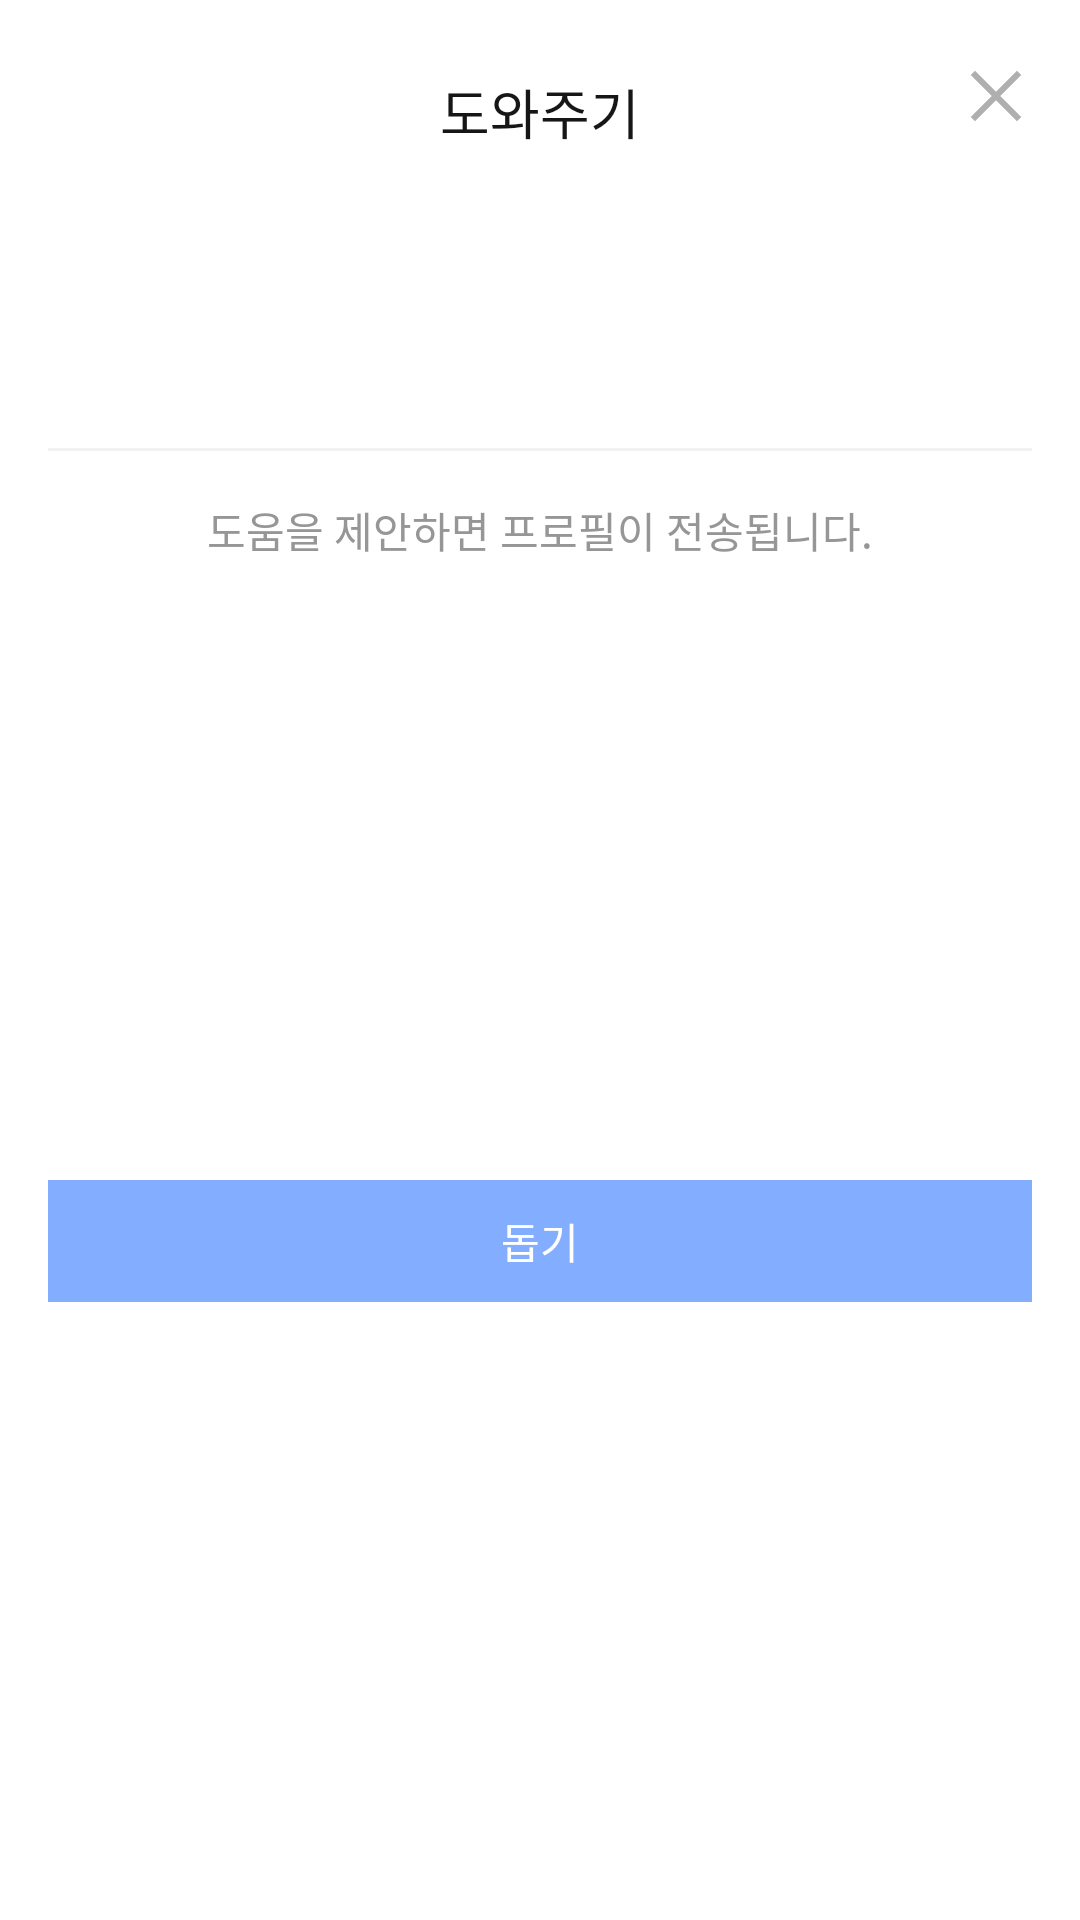

Reconstruct the res/layout file that produces this screen, plus the resources it refers to.
<!-- AndroidManifest.xml: application theme Theme.DoReAndroid -->
<!-- res/layout/fragment_help_do_dialog.xml -->
<?xml version="1.0" encoding="utf-8"?>
<layout xmlns:android="http://schemas.android.com/apk/res/android"
    xmlns:app="http://schemas.android.com/apk/res-auto"
    xmlns:tools="http://schemas.android.com/tools">

    <data>

        <variable
            name="help"
            type="com.yjooooo.doreandroid.data.remote.entity.response.OneHelp" />
    </data>

    <androidx.constraintlayout.widget.ConstraintLayout
        android:layout_width="match_parent"
        android:layout_height="wrap_content"
        tools:context=".presentation.help.HelpDoDialogFragment">


        <ImageButton
            android:id="@+id/btn_help_do_close"
            android:layout_width="wrap_content"
            android:layout_height="wrap_content"
            android:layout_marginTop="10dp"
            android:layout_marginEnd="6dp"
            android:background="@android:color/transparent"
            android:padding="10dp"
            android:src="@drawable/ic_close_gray"
            app:layout_constraintEnd_toEndOf="parent"
            app:layout_constraintTop_toTopOf="parent" />

        <TextView
            android:id="@+id/tv_help_do_title"
            android:layout_width="wrap_content"
            android:layout_height="wrap_content"
            android:layout_marginTop="24dp"
            android:fontFamily="@font/spoqa_han_sans_neo_bold"
            android:text="@string/title_help_do"
            android:textColor="@color/dore_text_black"
            android:textSize="18dp"
            app:layout_constraintEnd_toEndOf="parent"
            app:layout_constraintStart_toStartOf="parent"
            app:layout_constraintTop_toTopOf="parent" />

        <ImageView
            android:id="@+id/iv_help_do_profile"
            profileImgUri="@{help.userImageUrl}"
            android:layout_width="30dp"
            android:layout_height="30dp"
            android:layout_marginStart="16dp"
            android:layout_marginTop="26dp"
            app:layout_constraintStart_toStartOf="parent"
            app:layout_constraintTop_toBottomOf="@id/tv_help_do_title"
            tools:src="@drawable/shape_circle_black" />

        <TextView
            android:id="@+id/tv_help_do_name"
            android:layout_width="wrap_content"
            android:layout_height="wrap_content"
            android:layout_marginStart="12dp"
            android:fontFamily="@font/spoqa_han_sans_neo_bold"
            android:text="@{help.userName}"
            android:textColor="@color/dore_text_black"
            android:textSize="18dp"
            app:layout_constraintBottom_toBottomOf="@id/iv_help_do_profile"
            app:layout_constraintStart_toEndOf="@id/iv_help_do_profile"
            app:layout_constraintTop_toTopOf="@id/iv_help_do_profile"
            tools:text="최인영" />

        <TextView
            android:id="@+id/tv_help_do_content"
            android:layout_width="0dp"
            android:layout_height="wrap_content"
            android:layout_marginTop="12dp"
            android:fontFamily="@font/spoqa_han_sans_neo_medium"
            android:text="@{help.content}"
            android:textColor="@color/dore_text_black"
            android:textSize="14dp"
            app:layout_constraintEnd_toEndOf="parent"
            app:layout_constraintStart_toStartOf="@id/iv_help_do_profile"
            app:layout_constraintTop_toBottomOf="@id/iv_help_do_profile"
            tools:text="집에 있는 장롱을 버려야 하는데 도와주세요ㅠㅠ" />

        <View
            android:id="@+id/view_division"
            android:layout_width="0dp"
            android:layout_height="1dp"
            android:layout_marginHorizontal="16dp"
            android:layout_marginTop="12dp"
            android:background="@color/dore_gray_2"
            app:layout_constraintEnd_toEndOf="parent"
            app:layout_constraintStart_toStartOf="parent"
            app:layout_constraintTop_toBottomOf="@id/tv_help_do_content" />

        <TextView
            android:id="@+id/tv_help_do_desc"
            android:layout_width="wrap_content"
            android:layout_height="wrap_content"
            android:layout_marginTop="16dp"
            android:fontFamily="@font/spoqa_han_sans_neo_medium"
            android:text="@string/help_do_desc"
            android:textColor="@color/dore_gray_6"
            android:textSize="14dp"
            app:layout_constraintEnd_toEndOf="parent"
            app:layout_constraintStart_toStartOf="parent"
            app:layout_constraintTop_toBottomOf="@id/view_division" />

        <androidx.appcompat.widget.AppCompatButton
            android:id="@+id/btn_help_do_confirm"
            android:layout_width="0dp"
            android:layout_height="wrap_content"
            android:layout_marginHorizontal="16dp"
            android:layout_marginTop="16dp"
            android:layout_marginBottom="16dp"
            android:background="@color/dore_blue"
            android:fontFamily="@font/spoqa_han_sans_neo_medium"
            android:minHeight="0dp"
            android:paddingVertical="10dp"
            android:stateListAnimator="@null"
            android:text="@string/help_do_help"
            android:textColor="@color/dore_white"
            android:textSize="14dp"
            app:layout_constraintBottom_toBottomOf="parent"
            app:layout_constraintEnd_toEndOf="parent"
            app:layout_constraintStart_toStartOf="parent"
            app:layout_constraintTop_toBottomOf="@id/tv_help_do_desc" />

    </androidx.constraintlayout.widget.ConstraintLayout>
</layout>
<!-- resources referenced by this layout -->
<resources>
  <color name="dore_blue">#83ADFF</color>
  <color name="dore_gray_2">#F2F2F2</color>
  <color name="dore_gray_6">#969696</color>
  <color name="dore_text_black">#161616</color>
  <color name="dore_white">#FFFFFF</color>
  <!-- drawable ic_close_gray (drawable) -->
  <vector xmlns:android="http://schemas.android.com/apk/res/android"
      android:width="24dp"
      android:height="24dp"
      android:viewportWidth="24"
      android:viewportHeight="24">
    <path
        android:pathData="M5,3.5789L20.4211,19L19,20.4211L3.5789,5L5,3.5789ZM20.4211,5L5,20.4211L3.5789,19L19,3.5789L20.4211,5Z"
        android:fillColor="#AFAFAF"/>
  </vector>
  <!-- drawable shape_circle_black (drawable) -->
  <?xml version="1.0" encoding="utf-8"?>
  <shape xmlns:android="http://schemas.android.com/apk/res/android"
      android:shape="oval">
      <solid android:color="@color/dore_bg_black" />
  </shape>
  <string name="help_do_desc">도움을 제안하면 프로필이 전송됩니다.</string>
  <string name="help_do_help">돕기</string>
  <string name="title_help_do">도와주기</string>
  <style name="Theme.DoReAndroid" parent="Theme.MaterialComponents.Light.NoActionBar">
          
          <item name="colorPrimary">@color/dore_gray_7</item>
          <item name="colorPrimaryVariant">@color/purple_700</item>
          <item name="colorOnPrimary">@color/white</item>
          
          <item name="colorSecondary">@color/dore_gray_5</item>
          <item name="colorSecondaryVariant">@color/teal_700</item>
          <item name="colorOnSecondary">@color/dore_text_black</item>
          
          <item name="android:statusBarColor" tools:targetApi="l">@color/dore_bg_black</item>
          
      </style>
  <color name="dore_bg_black">#000000</color>
  <color name="dore_gray_7">#3D3D3D</color>
  <color name="purple_700">#FF3700B3</color>
  <color name="white">#FFFFFFFF</color>
  <color name="dore_gray_5">#AFAFAF</color>
  <color name="teal_700">#FF018786</color>
</resources>
